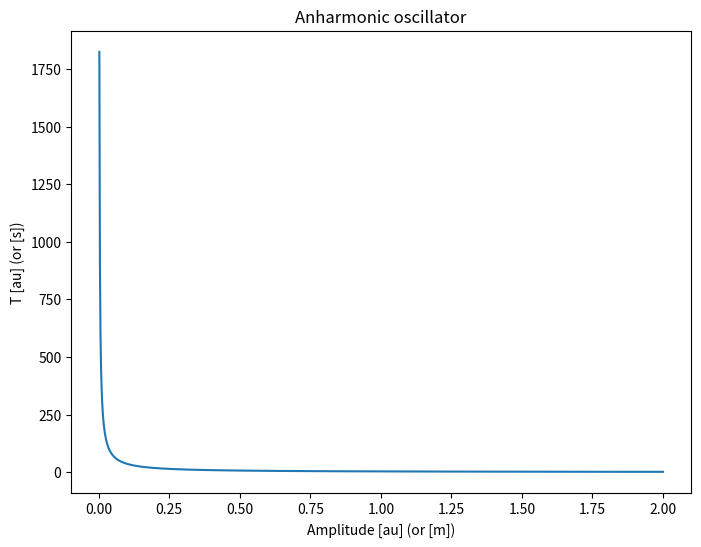

This chart was generated by the following Python code:
import numpy as np
import matplotlib.pyplot as plt

import scipy.integrate as sp

N=20 #number of points in gaussian quadrature

#define integrand function
def f(x,a):
    return 1/np.sqrt(a**4-x**4)

def T(a,N):
    #generate weight and roots
    xp,wp=np.polynomial.legendre.leggauss(N)
    #rescale
    xp=0.5*xp*a+0.5*a
    wp=0.5*a*wp
    #sum
    int_temp=np.zeros(N, dtype=np.float32)
    for i in np.arange(N):
        int_temp[i]=wp[i]*f(xp[i],a)
    return np.sqrt(8)*int_temp.sum()

#plot everything
a_min=0
a_max=2

m=1000
step=(a_max-a_min)/m #non è esattissimo
x=np.linspace(step+a_min, a_max, m)
y=np.array([T(xi,N) for xi in x])

plt.figure(figsize=(8, 6))
plt.plot(x, y)
plt.title(r'Anharmonic oscillator')
plt.xlabel('Amplitude [au] (or [m])')
plt.ylabel('T [au] (or [s])')

plt.show()
plt.savefig('Anharmonic.png')